Image classification data set "TILDA" (Rohith29806/FrabicDefectDetection on GitHub). Class labels (4): hole, objects, oil spot, thread error.

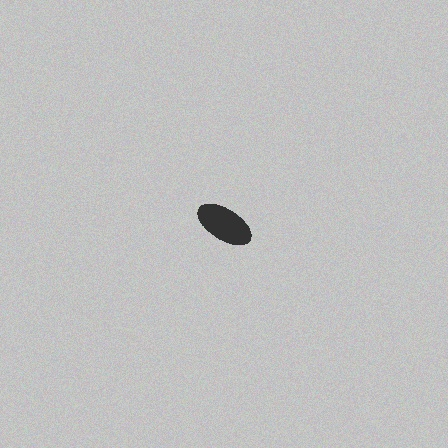
Label: thread error

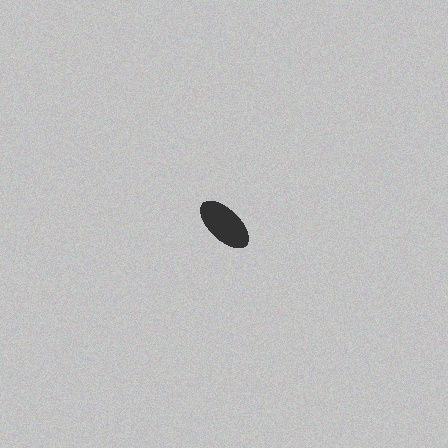
Label: objects

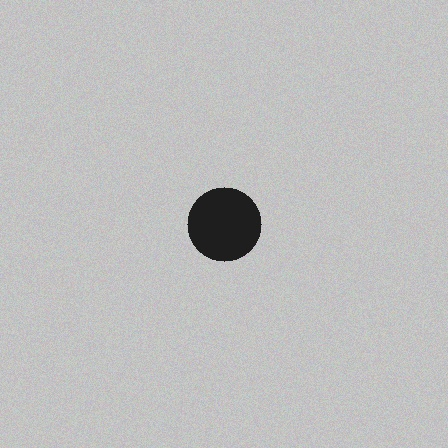
Label: hole

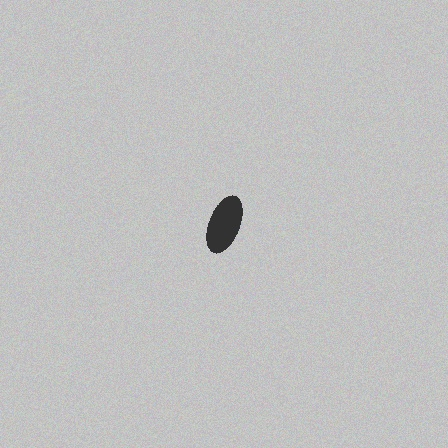
Label: oil spot

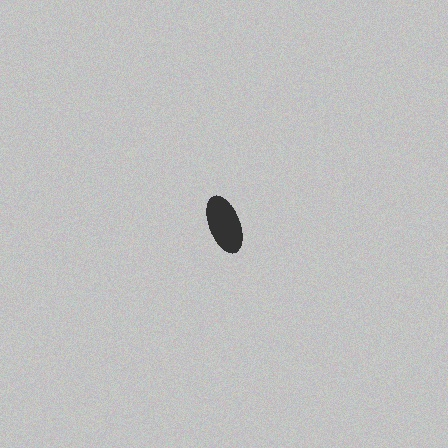
Label: thread error

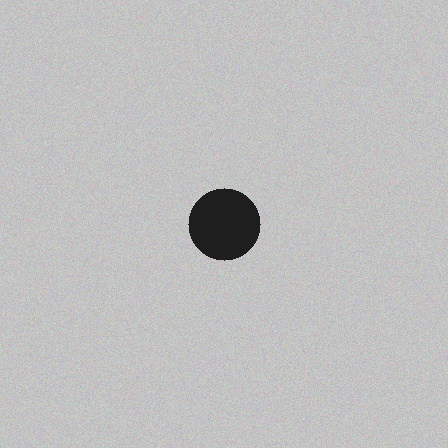
Label: hole
